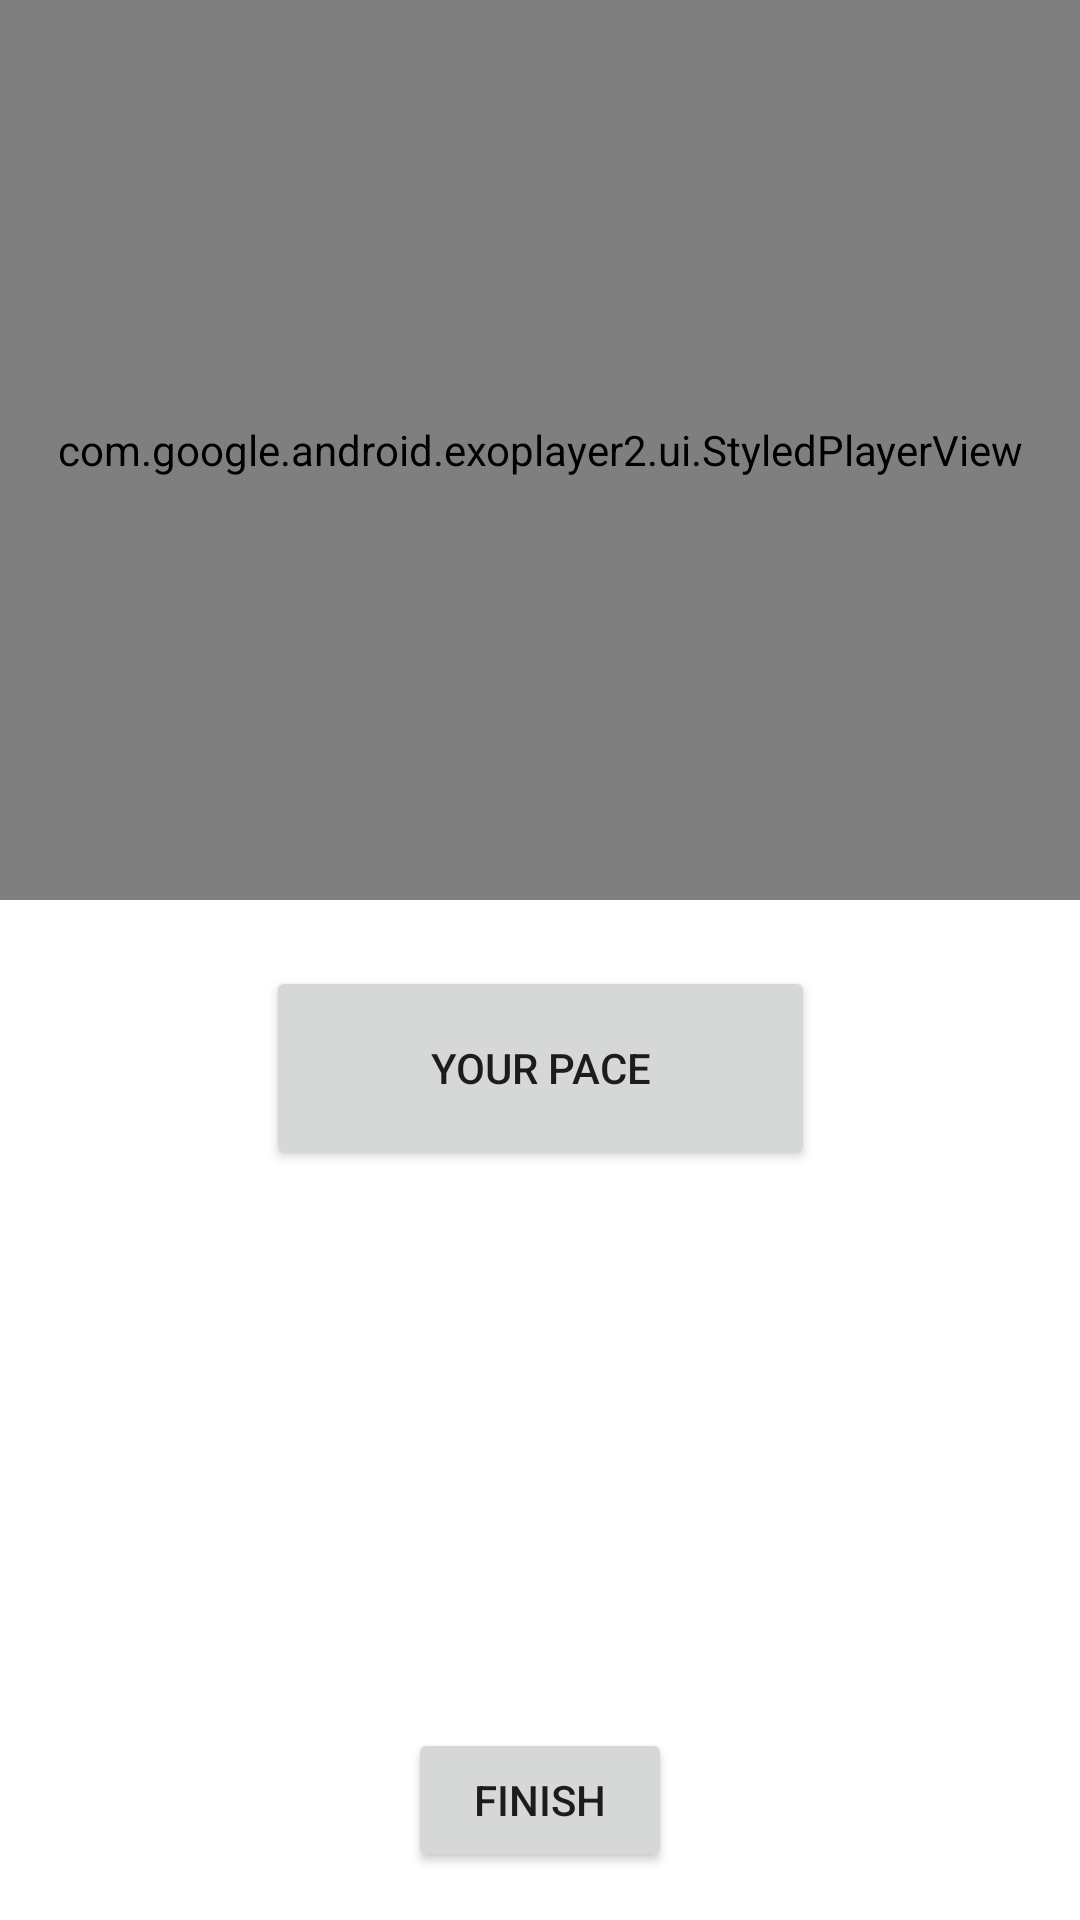

Produce the Android XML layout that renders to this screen, including the resource entries it uses.
<!-- AndroidManifest.xml: application theme Theme.BeatPace -->
<!-- res/layout/fragment_monitoring.xml -->
<?xml version="1.0" encoding="utf-8"?>
<androidx.constraintlayout.widget.ConstraintLayout xmlns:android="http://schemas.android.com/apk/res/android"
    xmlns:app="http://schemas.android.com/apk/res-auto"
    xmlns:tools="http://schemas.android.com/tools"
    android:layout_width="match_parent"
    android:layout_height="match_parent"
    tools:context=".fragments.MonitoringFragment">

    <com.google.android.exoplayer2.ui.StyledPlayerView
            android:id="@+id/player_view"
            android:layout_width="match_parent"
            android:layout_height="300dp"
            app:show_buffering="when_playing"
            app:show_shuffle_button="true"/>

    <Button
        android:id="@+id/monitoring_finish_button"
        android:layout_width="wrap_content"
        android:layout_height="wrap_content"
        android:layout_marginBottom="16dp"
        android:text="Finish"
        app:layout_constraintBottom_toBottomOf="parent"
        app:layout_constraintEnd_toEndOf="parent"
        app:layout_constraintStart_toStartOf="parent" />

    <Button
            android:id="@+id/pace_presenter"
            android:layout_width="183dp"
            android:layout_height="68dp"
            android:layout_marginBottom="250dp"
            android:text="Your pace"
            app:layout_constraintBottom_toBottomOf="parent"
            app:layout_constraintEnd_toEndOf="parent"
            app:layout_constraintStart_toStartOf="parent" />

</androidx.constraintlayout.widget.ConstraintLayout>
<!-- resources referenced by this layout -->
<resources>
  <style name="Theme.BeatPace" parent="Theme.MaterialComponents.DayNight.NoActionBar">
          
          <item name="colorPrimary">@color/purple_500</item>
          <item name="colorPrimaryVariant">@color/purple_700</item>
          <item name="colorOnPrimary">@color/white</item>
          
          <item name="colorSecondary">@color/teal_200</item>
          <item name="colorSecondaryVariant">@color/teal_700</item>
          <item name="colorOnSecondary">@color/black</item>
          
          <item name="android:statusBarColor" tools:targetApi="l">?attr/colorPrimaryVariant</item>
          
      </style>
  <!-- not gathered from this repository: default colours our renderer supplied (Android Studio template values) -->
  <color name="purple_500">#FF6200EE</color>
  <color name="purple_700">#FF3700B3</color>
  <color name="teal_200">#FF03DAC5</color>
  <color name="teal_700">#FF018786</color>
  <color name="black">#FF000000</color>
  <color name="white">#FFFFFFFF</color>
</resources>
